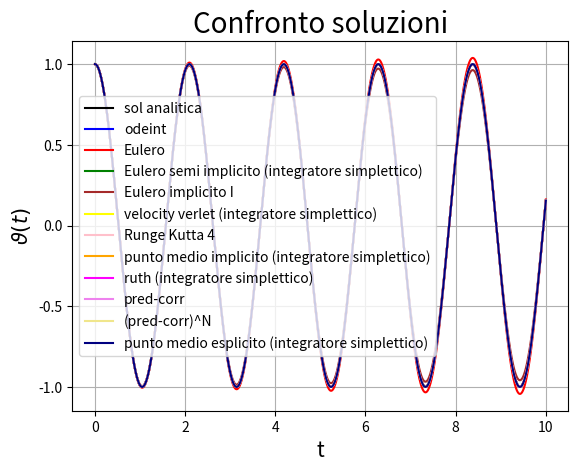
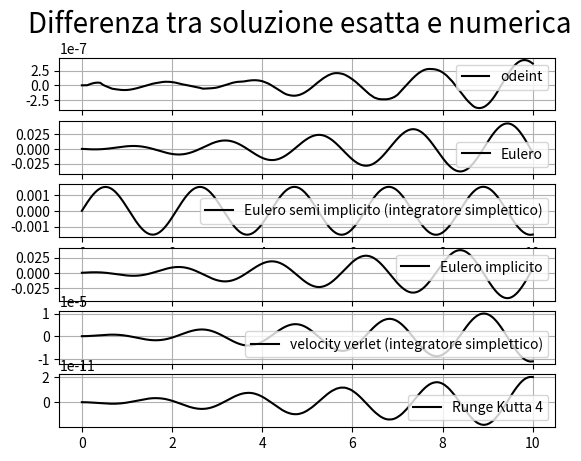
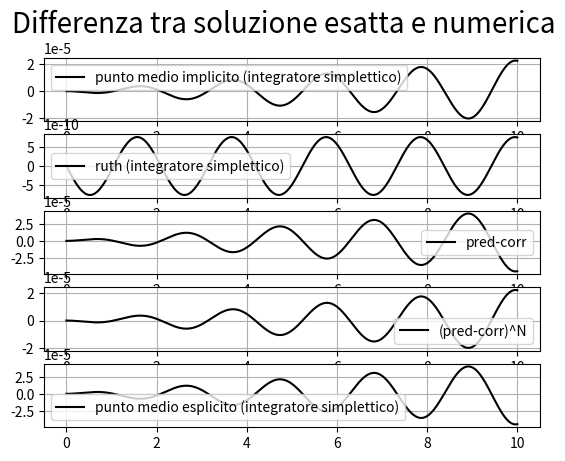
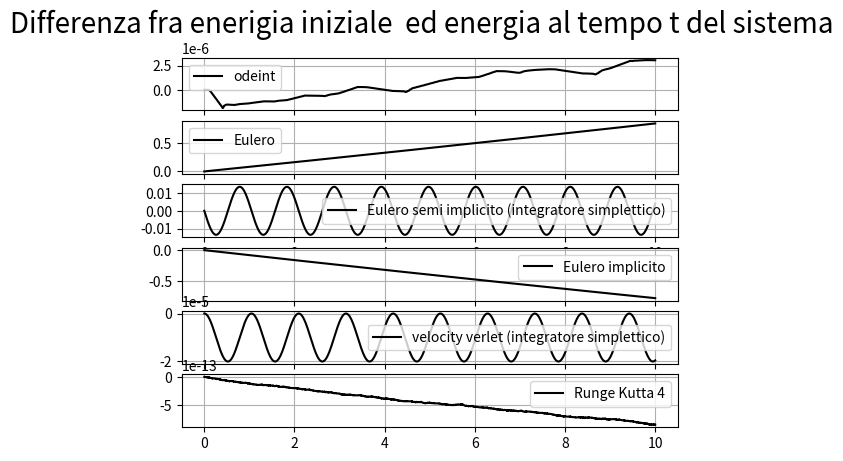
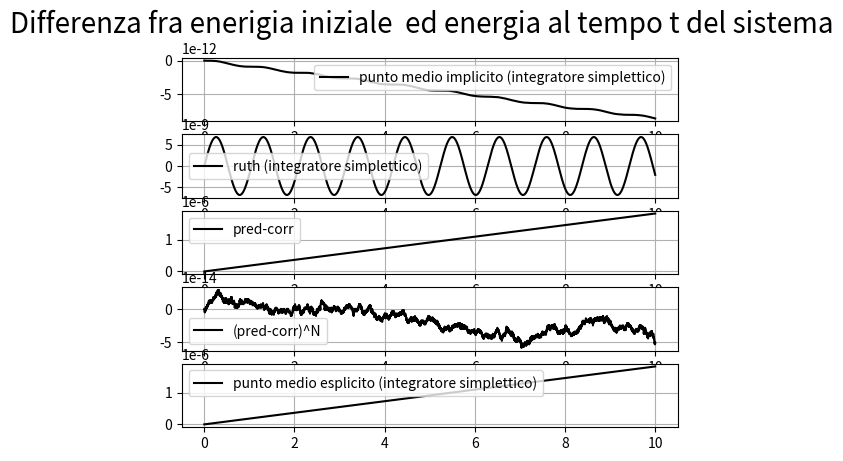

Write Python code to recreate these figures, in order.
import numpy as np
import scipy.integrate
import  matplotlib.pyplot  as  plt
o0 = 9
v0 = 0
x0 = 1
tf = 10
'''
x''(t)=-o0*x(t)
x'(0)=v0
x(0)=x0
'''

##Soluzione analitica

def Sol(t):
    return v0/np.sqrt(o0) * np.sin(np.sqrt(o0)*t) + x0*np.cos(np.sqrt(o0)*t)

##Soluzione numerica di odeint

def osc(y, t):
    theta, omega = y
    dydt = [omega,  - o0*theta]
    return dydt

y0 = [x0 , v0] #x(0), x(0)'
t = np.linspace(0, tf, 10001)
sol = scipy.integrate.odeint(osc, y0, t)

##Soluzione numerica con il metodo di eluero

def h(x, v):
    x_dot = v
    v_dot = - o0*x
    return x_dot, v_dot

num_steps = 10000
dt = tf/num_steps


xs = np.zeros(num_steps + 1)
vs = np.zeros(num_steps + 1)
ts = np.zeros(num_steps + 1)

xs[0], vs[0]=(x0, v0)

for i in range(num_steps):
    x1, v1 = h(xs[i], vs[i])
    xs[i + 1] = xs[i] + dt*x1
    vs[i + 1] = vs[i] + dt*v1
    ts[i + 1] = ts[i] + dt

##Soluzione numerica con il metodo di eluero semi implicito (integratore simplettico)

def f(v):
    x_dot = v
    return x_dot
def g(x):
    v_dot = - o0*x
    return v_dot

num_steps = 10000
dt = tf/num_steps

xs1 = np.zeros(num_steps + 1)
vs1 = np.zeros(num_steps + 1)
ts1 = np.zeros(num_steps + 1)

xs1[0], vs1[0]=(x0, v0)

for i in range(num_steps):
    vs1[i + 1] = vs1[i] + dt*g(xs1[i])
    xs1[i + 1] = xs1[i] + dt*f(vs1[i+1])
    ts1[i + 1] = ts1[i] + dt

##Soluzione numerica con il metodo di eluero implicito
'''
y'=f(t, y)
y[i+1]=y[i]+dt*f(t[i+1], y[i+1])
nel nostro caso va risolto il sitema
v[i+1] = v[i] -o0*dt*x[i+1]
x[i+1] = x[i]    +dt*v[i+1]
Se il sistema non è risolubile analiticamente si può usare un metodo numerico.
Un esempio è al metodo del punto medio implicito
'''
num_steps = 10000
dt = tf/num_steps

xs2 = np.zeros(num_steps + 1)
vs2 = np.zeros(num_steps + 1)
ts2 = np.zeros(num_steps + 1)

xs2[0], vs2[0]=(x0, v0)

for i in range(num_steps):
    vs2[i + 1] = (vs2[i] -o0*dt*xs2[i])/(1+o0*dt**2)
    xs2[i + 1] = xs2[i] + dt*vs2[i+1]
    ts2[i + 1] = ts2[i] + dt

##Soluzione numerica con il metodo velocity verlet (integratore simplettico)

def F(x): #forza che agisce sul sistema
    return - o0*x

num_steps = 10000
dt = tf/num_steps

xs3 = np.zeros(num_steps+1)
vs3 = np.zeros(num_steps+1)
ts3 = np.zeros(num_steps+1)

xs3[0], vs3[0] = (x0, v0)

for i in range(num_steps):
    Fx = F(xs3[i])
    xs3[i + 1] = xs3[i] + vs3[i]*dt + Fx*((dt**2)/2)
    F1x= F(xs3[i+1])
    vs3[i + 1] = vs3[i] + (Fx+F1x)*dt/2
    ts3[i + 1] = ts3[i] + dt

##Soluzione numerica con il metodo runge-kutta di ordine 4

def r(x, v):
    x_dot = v
    v_dot = - o0*x
    return x_dot, v_dot

num_steps = 10000
dt = tf/num_steps

xs4 = np.zeros(num_steps + 1)
vs4 = np.zeros(num_steps + 1)
ts4 = np.zeros(num_steps + 1)

xs4[0], vs4[0]=(x0, v0)


for i in range(num_steps):
    xk1, vk1 = r(xs4[i], vs4[i])
    xk2, vk2 = r(xs4[i] + xk1*dt/2, vs4[i]+ vk1*dt/2)
    xk3, vk3 = r(xs4[i] + xk2*dt/2, vs4[i]+ vk2*dt/2)
    xk4, vk4 = r(xs4[i] + xk3*dt, vs4[i]+ vk3*dt)
    xs4[i + 1] = xs4[i] + (dt/6)*(xk1 + 2*xk2 + 2*xk3 + xk4)
    vs4[i + 1] = vs4[i] + (dt/6)*(vk1 + 2*vk2 + 2*vk3 + vk4)
    ts4[i + 1] = ts4[i] + dt


##Soluzione numerica con il metodo del punto medio implicito (integratore simplettico)
'''
y'=f(t, y)
y[i+1]=y[i]+dt*f(t[i] + dt/2, (y[i+1]+y[i])/2)
nel nostro caso va risolto il sitema
v[i+1] = v[i] -o0*dt*(x[i+1] + x[i])/2
x[i+1] = x[i]    +dt*(v[i+1] + v[i])/2
Se in sistema non è risolubile analiticamente possiamo procedere numericamente.
Il seguente è un esempio per x''=-sin(o0*x):

import scipy.optimize as so
def F(V, x0, v0):
    v1, x1= V
    R1=v1-v0+dt*(-o0*np.sin((x1+x0)/2))
    R2=x1-x0+dt*(v1+v0)/2
    return [R1, R2]

for i in range(num_steps):
    xstart=(ys[i], xs[i])
    ys[i + 1], xs[i + 1] = so.fsolve(F , xstart, args=(xs[i], ys[i]))
    ts[i + 1] = ts[i] + dt
#dove xstart dipende da i per velocizzare, su grandi tempi, il calcolo
'''

num_steps = 10000
dt = tf/num_steps

xs5 = np.zeros(num_steps + 1)
vs5 = np.zeros(num_steps + 1)
ts5 = np.zeros(num_steps + 1)

xs5[0], vs5[0]=(x0, v0)

for i in range(num_steps):
    vs5[i + 1] = (vs5[i] -o0*dt*xs5[i] - o0*(dt**2)*vs5[i]/4)/(1+(o0*dt**2)/4)
    xs5[i + 1] = xs5[i] + dt*vs5[i]/2 + dt*vs5[i+1]/2
    ts5[i + 1] = ts5[i] + dt

##Soluzione numerica con il metodo ruth3-4 (integratore simplettico)

def G(x):
    return - o0*x

#coefficienti ruth 3
c = np.array([2/3, -2/3, 1])
d = np.array([7/24, 3/4, -1/24])

'''
#coefficienti ruth 4
l=2**(1/3)
c=np.array([1/(2*(2-l)), (1-l)/(2*(2-l)), (1-l)/(2*(2-l)), 1/(2*(2-l))])
d=np.array([0, 1/(2-l), -l/(2-l), 1/(2-l)])
'''

num_steps = 10000
dt = tf/num_steps

xs6 = np.zeros(num_steps+1)
vs6 = np.zeros(num_steps+1)
ts6 = np.zeros(num_steps+1)

xs6[0], vs6[0] = (x0, v0)

for i in range(num_steps):
    x, v = xs6[i], vs6[i]
    for k in range(len(d)):
        v+=d[k]*G(x)*dt
        x+=c[k]*v*dt
    xs6[i + 1] = x
    vs6[i + 1] = v
    ts6[i + 1] = ts6[i] + dt

##Soluzione numerica con il predizione- correzzione usando il metodo di eulero e quello dei trapezi
'''
In questi metodi il primo metodo è esplicito mente il secondo è implicito
non vi è quindi bisogno di risolvere un'equazione algebrica
'''
def P(x, v):
    x_dot = v
    v_dot = - o0*x
    return x_dot, v_dot

num_steps = 10000
dt = tf/num_steps


xs7 = np.zeros(num_steps + 1)
vs7 = np.zeros(num_steps + 1)
ts7 = np.zeros(num_steps + 1)

xs7[0], vs7[0]=(x0, v0)

for i in range(num_steps):
    x00, v00 = P(xs7[i], vs7[i])
    xp = xs7[i] + dt*x00       #predico
    vp = vs7[i] + dt*v00
    ts7[i + 1] = ts7[i] + dt
    xc, vc = P(xp, vp)
    xs7[i + 1] = xs7[i] + (1/2)*dt*(x00 + xc)   #correggo
    vs7[i + 1] = vs7[i] + (1/2)*dt*(v00 + vc)

##Soluzione numerica con il predizione- correzzione usando il metodo di eulero e quello dei trapezi iterato più volte

def L(x, v):
    x_dot = v
    v_dot = - o0*x
    return x_dot, v_dot

num_steps = 10000
dt = tf/num_steps


xs8 = np.zeros(num_steps + 1)
vs8 = np.zeros(num_steps + 1)
ts8 = np.zeros(num_steps + 1)

xs8[0], vs8[0]=(x0, v0)
N=30

for i in range(num_steps):
    xp0, vp0 = L(xs8[i], vs8[i])
    xp1 = xs8[i] + dt*xp0      #predico
    vp1 = vs8[i] + dt*vp0
    ts8[i + 1] = ts8[i] + dt
    xc0, vc0 = L(xp1, vp1)
    for j in range(N):
        xc1 = xs8[i] + (1/2)*dt*(xp0 + xc0)   #correggo N volte
        vc1 = vs8[i] + (1/2)*dt*(vp0 + vc0)
        xc0, vc0 = L(xc1, vc1)

    xs8[i + 1] = xs8[i] + (1/2)*dt*(xp0 + xc0)
    vs8[i + 1] = vs8[i] + (1/2)*dt*(vp0 + vc0)

##Soluzione numerica con il metodo del punto medio esplicito (integratore simplettico)

def K(x, v):
    x_dot = v
    v_dot = - o0*x
    return x_dot, v_dot

num_steps = 10000
dt = tf/num_steps


xs9 = np.zeros(num_steps + 1)
vs9 = np.zeros(num_steps + 1)
ts9 = np.zeros(num_steps + 1)

xs9[0], vs9[0]=(x0, v0)


for i in range(num_steps):
    k0, h0 = K(xs9[i], vs9[i])
    k1, h1 = K(xs9[i] + k0*dt/2, vs9[i] + h0*dt/2)
    vs9[i + 1] = vs9[i] + dt*h1
    xs9[i + 1] = xs9[i] + dt*k1
    ts9[i + 1] = ts9[i] + dt

##Grafico soluzioni
plt.figure(1)
plt.title('Confronto soluzioni', fontsize=20)
plt.xlabel('t', fontsize=15)
plt.ylabel(r'$\vartheta(t)$', fontsize=15)
plt.plot(t, Sol(t), 'black', label='sol analitica')
plt.plot(t, sol[:, 0], 'blue', label='odeint')
plt.plot(ts, xs, 'red', label='Eulero')
plt.plot(ts1, xs1, 'green', label='Eulero semi implicito (integratore simplettico)')
plt.plot(ts2, xs2, 'brown', label='Eulero implicito I')
plt.plot(ts3, xs3, 'yellow', label='velocity verlet (integratore simplettico)')
plt.plot(ts4, xs4, 'pink', label='Runge Kutta 4')
plt.plot(ts5, xs5, 'orange', label='punto medio implicito (integratore simplettico)')
plt.plot(ts6, xs6, 'fuchsia', label='ruth (integratore simplettico)')
plt.plot(ts7, xs7, 'violet', label='pred-corr')
plt.plot(ts8, xs8, 'khaki', label='(pred-corr)^N')
plt.plot(ts9, xs9, 'navy', label='punto medio esplicito (integratore simplettico)')
plt.legend(loc='best')
plt.grid()


##Grafico differenze
plt.figure(3)
plt.suptitle('Differenza tra soluzione esatta e numerica', fontsize=20)
plt.subplot(611)
plt.plot(t, Sol(t)-sol[:, 0], 'k', label='odeint')
plt.legend(loc='best')
plt.grid()
plt.subplot(612)
plt.plot(t, Sol(t)-xs, 'k', label='Eulero')
plt.legend(loc='best')
plt.grid()
plt.subplot(613)
plt.plot(t, Sol(t)-xs1, 'k', label='Eulero semi implicito (integratore simplettico)')
plt.legend(loc='best')
plt.grid()
plt.subplot(614)
plt.plot(t, Sol(t)-xs2, 'k', label='Eulero implicito')
plt.legend(loc='best')
plt.grid()
plt.subplot(615)
plt.plot(t, Sol(t)-xs3, 'k', label='velocity verlet (integratore simplettico)')
plt.legend(loc='best')
plt.grid()
plt.subplot(616)
plt.plot(t, Sol(t)-xs4, 'k', label='Runge Kutta 4')
plt.legend(loc='best')
plt.grid()

plt.figure(4)
plt.suptitle('Differenza tra soluzione esatta e numerica', fontsize=20)
plt.subplot(511)
plt.plot(t, Sol(t)-xs5, 'k', label='punto medio implicito (integratore simplettico)')
plt.legend(loc='best')
plt.grid()
plt.subplot(512)
plt.plot(t, Sol(t)-xs6, 'k', label='ruth (integratore simplettico)')
plt.legend(loc='best')
plt.grid()
plt.subplot(513)
plt.plot(t, Sol(t)-xs7, 'k', label='pred-corr')
plt.legend(loc='best')
plt.grid()
plt.subplot(514)
plt.plot(t, Sol(t)-xs8, 'k', label='(pred-corr)^N')
plt.legend(loc='best')
plt.grid()
plt.subplot(515)
plt.plot(t, Sol(t)-xs9, 'k', label='punto medio esplicito (integratore simplettico)')
plt.legend(loc='best')
plt.grid()

##Grafico dell'energia
def U(v, x):
    return (v**2 +o0*x**2)-(v[0]**2 +o0*x[0]**2)

plt.figure(5)
plt.suptitle('Differenza fra enerigia iniziale  ed energia al tempo t del sistema', fontsize=20)
plt.subplot(611)
plt.plot(t, U(sol[:, 1], sol[:,0]) , 'k', label='odeint')
plt.legend(loc='best')
plt.grid()
plt.subplot(612)
plt.plot(t, U(vs, xs), 'k', label='Eulero')
plt.legend(loc='best')
plt.grid()
plt.subplot(613)
plt.plot(t, U(vs1, xs1), 'k', label='Eulero semi implicito (integratore simplettico)')
plt.legend(loc='best')
plt.grid()
plt.subplot(614)
plt.plot(t, U(vs2, xs2), 'k', label='Eulero implicito')
plt.legend(loc='best')
plt.grid()
plt.subplot(615)
plt.plot(t, U(vs3, xs3), 'k', label='velocity verlet (integratore simplettico)')
plt.legend(loc='best')
plt.grid()
plt.subplot(616)
plt.plot(t, U(vs4, xs4), 'k', label='Runge Kutta 4')
plt.legend(loc='best')
plt.grid()

plt.figure(6)
plt.suptitle('Differenza fra enerigia iniziale  ed energia al tempo t del sistema', fontsize=20)
plt.subplot(511)
plt.plot(t, U(vs5, xs5), 'k', label='punto medio implicito (integratore simplettico)')
plt.legend(loc='best')
plt.grid()
plt.subplot(512)
plt.plot(t, U(vs6, xs6), 'k', label='ruth (integratore simplettico)')
plt.legend(loc='best')
plt.grid()
plt.subplot(513)
plt.plot(t, U(vs7, xs7), 'k', label='pred-corr')
plt.legend(loc='best')
plt.grid()
plt.subplot(514)
plt.plot(t,  U(vs8, xs8), 'k', label='(pred-corr)^N')
plt.legend(loc='best')
plt.grid()
plt.subplot(515)
plt.plot(t,  U(vs9, xs9), 'k', label='punto medio esplicito (integratore simplettico)')
plt.legend(loc='best')
plt.grid()
plt.show()
